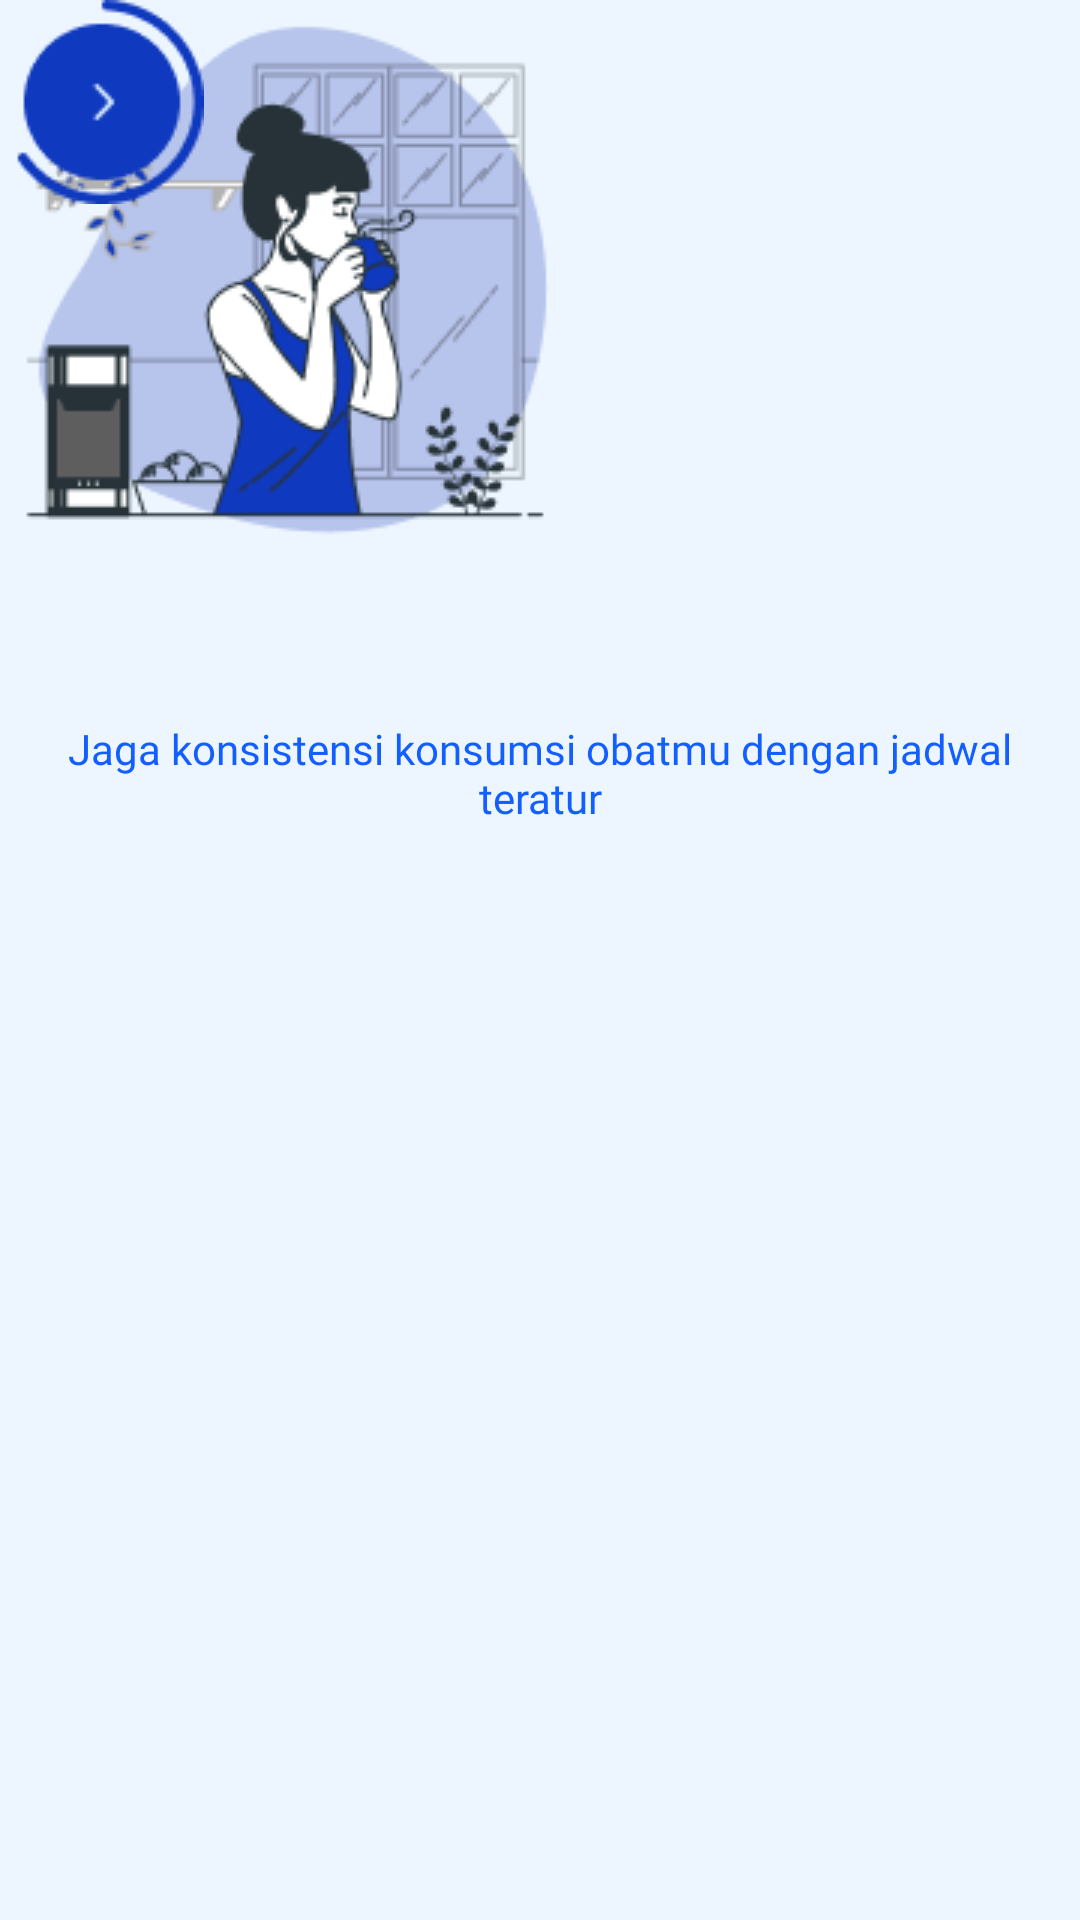

Here is an Android app screen rendered from its layout file. Give the layout XML and the strings, colors and styles it references.
<!-- AndroidManifest.xml: application theme Theme.Healtec_Meddy -->
<!-- res/layout/activity_onboarding2.xml -->
<?xml version="1.0" encoding="utf-8"?>
<androidx.constraintlayout.widget.ConstraintLayout xmlns:android="http://schemas.android.com/apk/res/android"
    xmlns:app="http://schemas.android.com/apk/res-auto"
    xmlns:tools="http://schemas.android.com/tools"
    android:layout_width="match_parent"
    android:layout_height="match_parent"
    android:background="@color/background"
    tools:context=".Onboarding2">

    <ImageView
        android:id="@+id/ob_2"
        android:layout_width="wrap_content"
        android:layout_height="wrap_content"
        android:src="@drawable/ob2"
        tools:layout_editor_absoluteX="111dp"
        tools:layout_editor_absoluteY="108dp" />

    <TextView
        android:id="@+id/text_02"
        android:layout_width="wrap_content"
        android:layout_height="wrap_content"
        android:layout_marginTop="32dp"
        android:fontFamily="@font/mmedium"
        android:gravity="center"
        android:padding="20sp"
        android:text="Jaga konsistensi konsumsi obatmu dengan jadwal teratur"
        android:textColor="@color/text"
        app:layout_constraintTop_toBottomOf="@+id/ob_2"
        tools:layout_editor_absoluteX="0dp" />

    <ImageButton
        android:layout_width="wrap_content"
        android:layout_height="wrap_content"
        android:background="#00000000"
        android:src="@drawable/b2"
        app:layout_constraintBaseline_toBottomOf="@id/text_02"
        tools:layout_editor_absoluteX="171dp"
        tools:layout_editor_absoluteY="593dp" />

</androidx.constraintlayout.widget.ConstraintLayout>
<!-- resources referenced by this layout -->
<resources>
  <color name="background">#EDF6FF</color>
  <color name="text">#135EFF</color>
  <!-- drawable b2: png bitmap (drawable-v24, 2120 bytes) -->
  <!-- drawable ob2: png bitmap (drawable-v24, 17278 bytes) -->
  <style name="Theme.Healtec_Meddy" parent="Theme.MaterialComponents.DayNight.DarkActionBar">
          
          <item name="colorPrimary">@color/purple_500</item>
          <item name="colorPrimaryVariant">@color/purple_700</item>
          <item name="colorOnPrimary">@color/white</item>
          
          <item name="colorSecondary">@color/teal_200</item>
          <item name="colorSecondaryVariant">@color/teal_700</item>
          <item name="colorOnSecondary">@color/black</item>
          
          <item name="android:statusBarColor">?attr/colorPrimaryVariant</item>
          
      </style>
  <color name="purple_500">#FF6200EE</color>
  <color name="purple_700">#FF3700B3</color>
  <color name="white">#FFFFFFFF</color>
  <color name="teal_200">#FF03DAC5</color>
  <color name="teal_700">#FF018786</color>
  <color name="black">#FF000000</color>
</resources>
